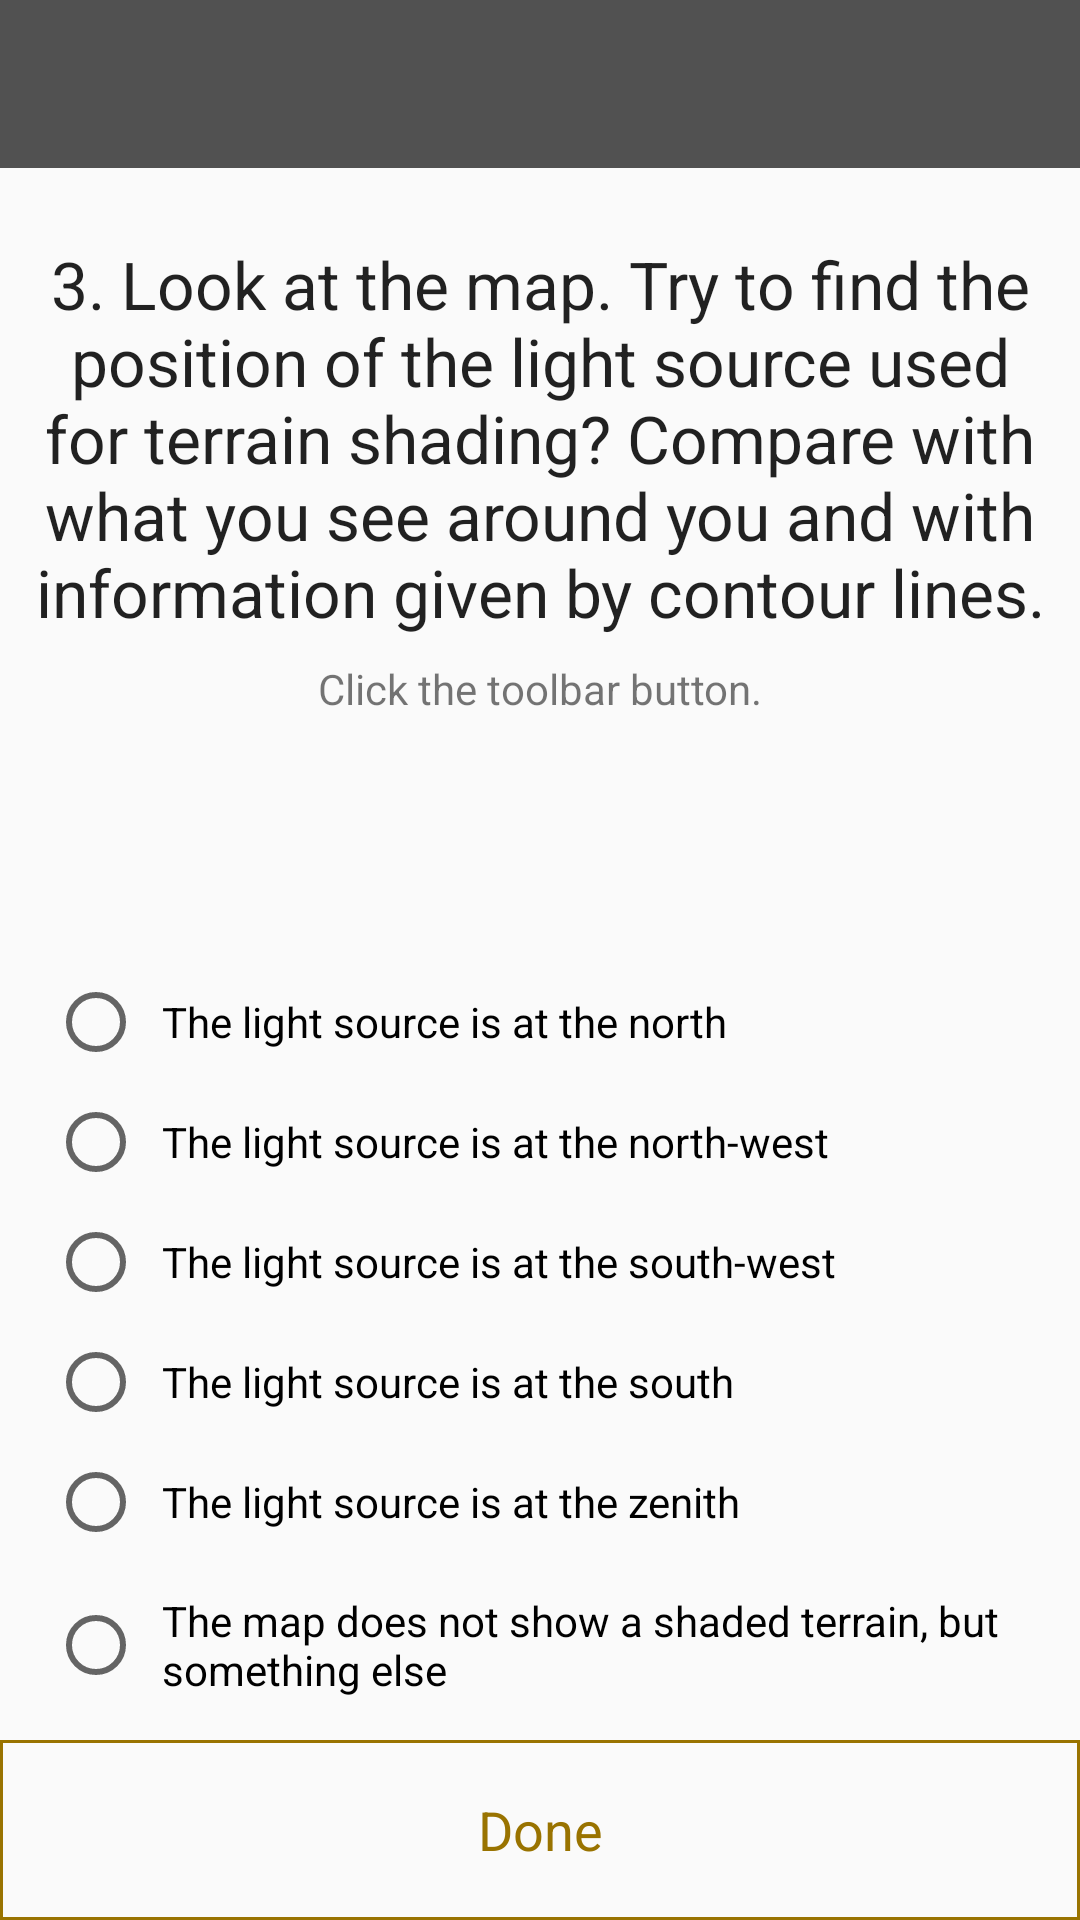

Here is an Android app screen rendered from its layout file. Give the layout XML and the strings, colors and styles it references.
<!-- AndroidManifest.xml: application theme AppTheme -->
<!-- res/layout/activity_chk3_q5.xml -->
<?xml version="1.0" encoding="utf-8"?>
<androidx.constraintlayout.widget.ConstraintLayout xmlns:android="http://schemas.android.com/apk/res/android"
    xmlns:app="http://schemas.android.com/apk/res-auto"
    xmlns:tools="http://schemas.android.com/tools"
    android:layout_width="match_parent"
    android:layout_height="match_parent"
    tools:context=".QuizCheckpoints.QuizCheckpoint3.Chk3Q5Activity">

    <androidx.appcompat.widget.Toolbar
        android:id="@+id/toolbar"
        android:layout_width="0dp"
        android:layout_height="wrap_content"
        android:background="@color/colorPrimary"
        android:minHeight="?attr/actionBarSize"
        android:theme="@style/ThemeOverlay.AppCompat.Dark"
        app:layout_constraintEnd_toEndOf="parent"
        app:layout_constraintStart_toStartOf="parent"
        app:layout_constraintTop_toTopOf="parent" />

    <androidx.constraintlayout.widget.ConstraintLayout
        android:layout_width="0dp"
        android:layout_height="0dp"
        app:layout_constraintBottom_toBottomOf="parent"
        app:layout_constraintEnd_toEndOf="parent"
        app:layout_constraintStart_toStartOf="parent"
        app:layout_constraintTop_toBottomOf="@+id/toolbar">

        <TextView
            android:id="@+id/question"
            android:layout_width="0dp"
            android:layout_height="wrap_content"
            android:layout_marginEnd="8dp"
            android:layout_marginLeft="8dp"
            android:layout_marginRight="8dp"
            android:layout_marginStart="8dp"
            android:layout_marginTop="24dp"
            android:gravity="center"
            android:text="@string/chk3_question5"
            android:textAppearance="@android:style/TextAppearance.Large"
            app:layout_constraintEnd_toEndOf="parent"
            app:layout_constraintStart_toStartOf="parent"
            app:layout_constraintTop_toTopOf="parent" />

        <TextView
            android:layout_width="0dp"
            android:layout_height="wrap_content"
            android:layout_marginEnd="24dp"
            android:layout_marginLeft="24dp"
            android:layout_marginRight="24dp"
            android:layout_marginStart="24dp"
            android:layout_marginTop="8dp"
            android:gravity="center"
            android:text="@string/checkpoint_hint2"
            app:layout_constraintEnd_toEndOf="parent"
            app:layout_constraintStart_toStartOf="parent"
            app:layout_constraintTop_toBottomOf="@+id/question" />

        <RadioGroup
            android:id="@+id/answers"
            android:layout_width="0dp"
            android:layout_height="wrap_content"
            android:layout_marginStart="16dp"
            android:layout_marginLeft="16dp"
            android:layout_marginEnd="16dp"
            android:layout_marginRight="16dp"
            app:layout_constraintBottom_toTopOf="@+id/done"
            app:layout_constraintEnd_toEndOf="parent"
            app:layout_constraintHorizontal_bias="0.0"
            app:layout_constraintStart_toStartOf="parent"
            app:layout_constraintVertical_bias="1.0">

            <RadioButton
                android:id="@+id/answer1"
                android:layout_width="match_parent"
                android:layout_height="wrap_content"
                android:layout_marginBottom="8dp"
                android:padding="6dp"
                android:text="@string/chk3q5answ1"
                app:layout_constraintBottom_toTopOf="@+id/answer2"
                app:layout_constraintEnd_toEndOf="parent"
                app:layout_constraintStart_toStartOf="parent" />

            <RadioButton
                android:id="@+id/answer2"
                android:layout_width="match_parent"
                android:layout_height="wrap_content"
                android:layout_marginBottom="8dp"
                android:padding="6dp"
                android:text="@string/chk3q5answ2"
                app:layout_constraintBottom_toTopOf="@+id/answer3"
                app:layout_constraintEnd_toEndOf="parent"
                app:layout_constraintStart_toStartOf="parent" />

            <RadioButton
                android:id="@+id/answer3"
                android:layout_width="match_parent"
                android:layout_height="wrap_content"
                android:layout_marginBottom="8dp"
                android:padding="6dp"
                android:text="@string/chk3q5answ3"
                app:layout_constraintBottom_toTopOf="@+id/answer4"
                app:layout_constraintEnd_toEndOf="parent"
                app:layout_constraintStart_toStartOf="parent" />

            <RadioButton
                android:id="@+id/answer4"
                android:layout_width="match_parent"
                android:layout_height="wrap_content"
                android:layout_marginBottom="8dp"
                android:padding="6dp"
                android:text="@string/chk3q5answ4"
                app:layout_constraintBottom_toTopOf="@+id/answer5"
                app:layout_constraintEnd_toEndOf="parent"
                app:layout_constraintStart_toStartOf="parent" />

            <RadioButton
                android:id="@+id/answer5"
                android:layout_width="match_parent"
                android:layout_height="wrap_content"
                android:layout_marginBottom="8dp"
                android:padding="6dp"
                android:text="@string/chk3q5answ5"
                app:layout_constraintBottom_toTopOf="@+id/answer6"
                app:layout_constraintEnd_toEndOf="parent"
                app:layout_constraintStart_toStartOf="parent" />

            <RadioButton
                android:id="@+id/answer6"
                android:layout_width="match_parent"
                android:layout_height="wrap_content"
                android:layout_marginBottom="8dp"
                android:padding="6dp"
                android:text="@string/chk3q5answ6"
                app:layout_constraintBottom_toBottomOf="parent"
                app:layout_constraintEnd_toEndOf="parent"
                app:layout_constraintStart_toStartOf="parent" />

        </RadioGroup>

        <TextView
            android:id="@+id/done"
            android:layout_width="0dp"
            android:layout_height="60dp"
            android:background="@drawable/square_border_color_gray"
            android:backgroundTint="@color/colorAccent"
            android:clickable="true"
            android:focusable="true"
            android:gravity="center"
            android:onClick="onDoneClick"
            android:text="@string/done"
            android:textColor="@color/colorAccent"
            android:textSize="18sp"
            app:layout_constraintBottom_toBottomOf="parent"
            app:layout_constraintEnd_toEndOf="parent"
            app:layout_constraintStart_toStartOf="parent" />

        <com.mzahtila.thesisapp.Managers.TouchImageView
            android:id="@+id/example_map"
            android:layout_width="match_parent"
            android:layout_height="0dp"
            android:background="?android:attr/colorBackground"
            android:scaleType="fitCenter"
            android:visibility="invisible"
            app:layout_constraintBottom_toBottomOf="parent"
            app:layout_constraintEnd_toEndOf="parent"
            app:layout_constraintStart_toStartOf="parent"
            app:layout_constraintTop_toTopOf="parent"
            app:srcCompat="@mipmap/shading3_chk3"
            tools:ignore="ContentDescription" />

    </androidx.constraintlayout.widget.ConstraintLayout>

</androidx.constraintlayout.widget.ConstraintLayout>
<!-- resources referenced by this layout -->
<resources>
  <color name="colorAccent">#997300</color>
  <color name="colorPrimary">#515151</color>
  <!-- drawable square_border_color_gray (drawable) -->
  <?xml version="1.0" encoding="utf-8"?>
  <shape xmlns:android="http://schemas.android.com/apk/res/android"
      android:shape="rectangle">
      <solid android:color="@android:color/transparent" />
      <stroke
          android:width="1dip"
          android:color="@android:color/darker_gray" />
  </shape>
  <!-- mipmap shading3_chk3: png bitmap (mipmap-xhdpi, 258918 bytes) -->
  <string name="checkpoint_hint2">Click the toolbar button.</string>
  <string name="chk3_question5">3. Look at the map. Try to find the position of the light source used for terrain shading? Compare with what you see around you and with information given by contour lines.</string>
  <string name="chk3q5answ1">The light source is at the north</string>
  <string name="chk3q5answ2">The light source is at the north-west</string>
  <string name="chk3q5answ3">The light source is at the south-west</string>
  <string name="chk3q5answ4">The light source is at the south</string>
  <string name="chk3q5answ5">The light source is at the zenith</string>
  <string name="chk3q5answ6">The map does not show a shaded terrain, but something else</string>
  <string name="done">Done</string>
  <style name="AppTheme" parent="Theme.AppCompat.Light.NoActionBar">
          
          <item name="colorPrimary">@color/colorPrimary</item>
          <item name="colorPrimaryDark">@color/colorPrimaryDark</item>
          <item name="colorAccent">@color/colorAccent</item>
  
          
      </style>
  <color name="colorPrimaryDark">#424242</color>
</resources>
